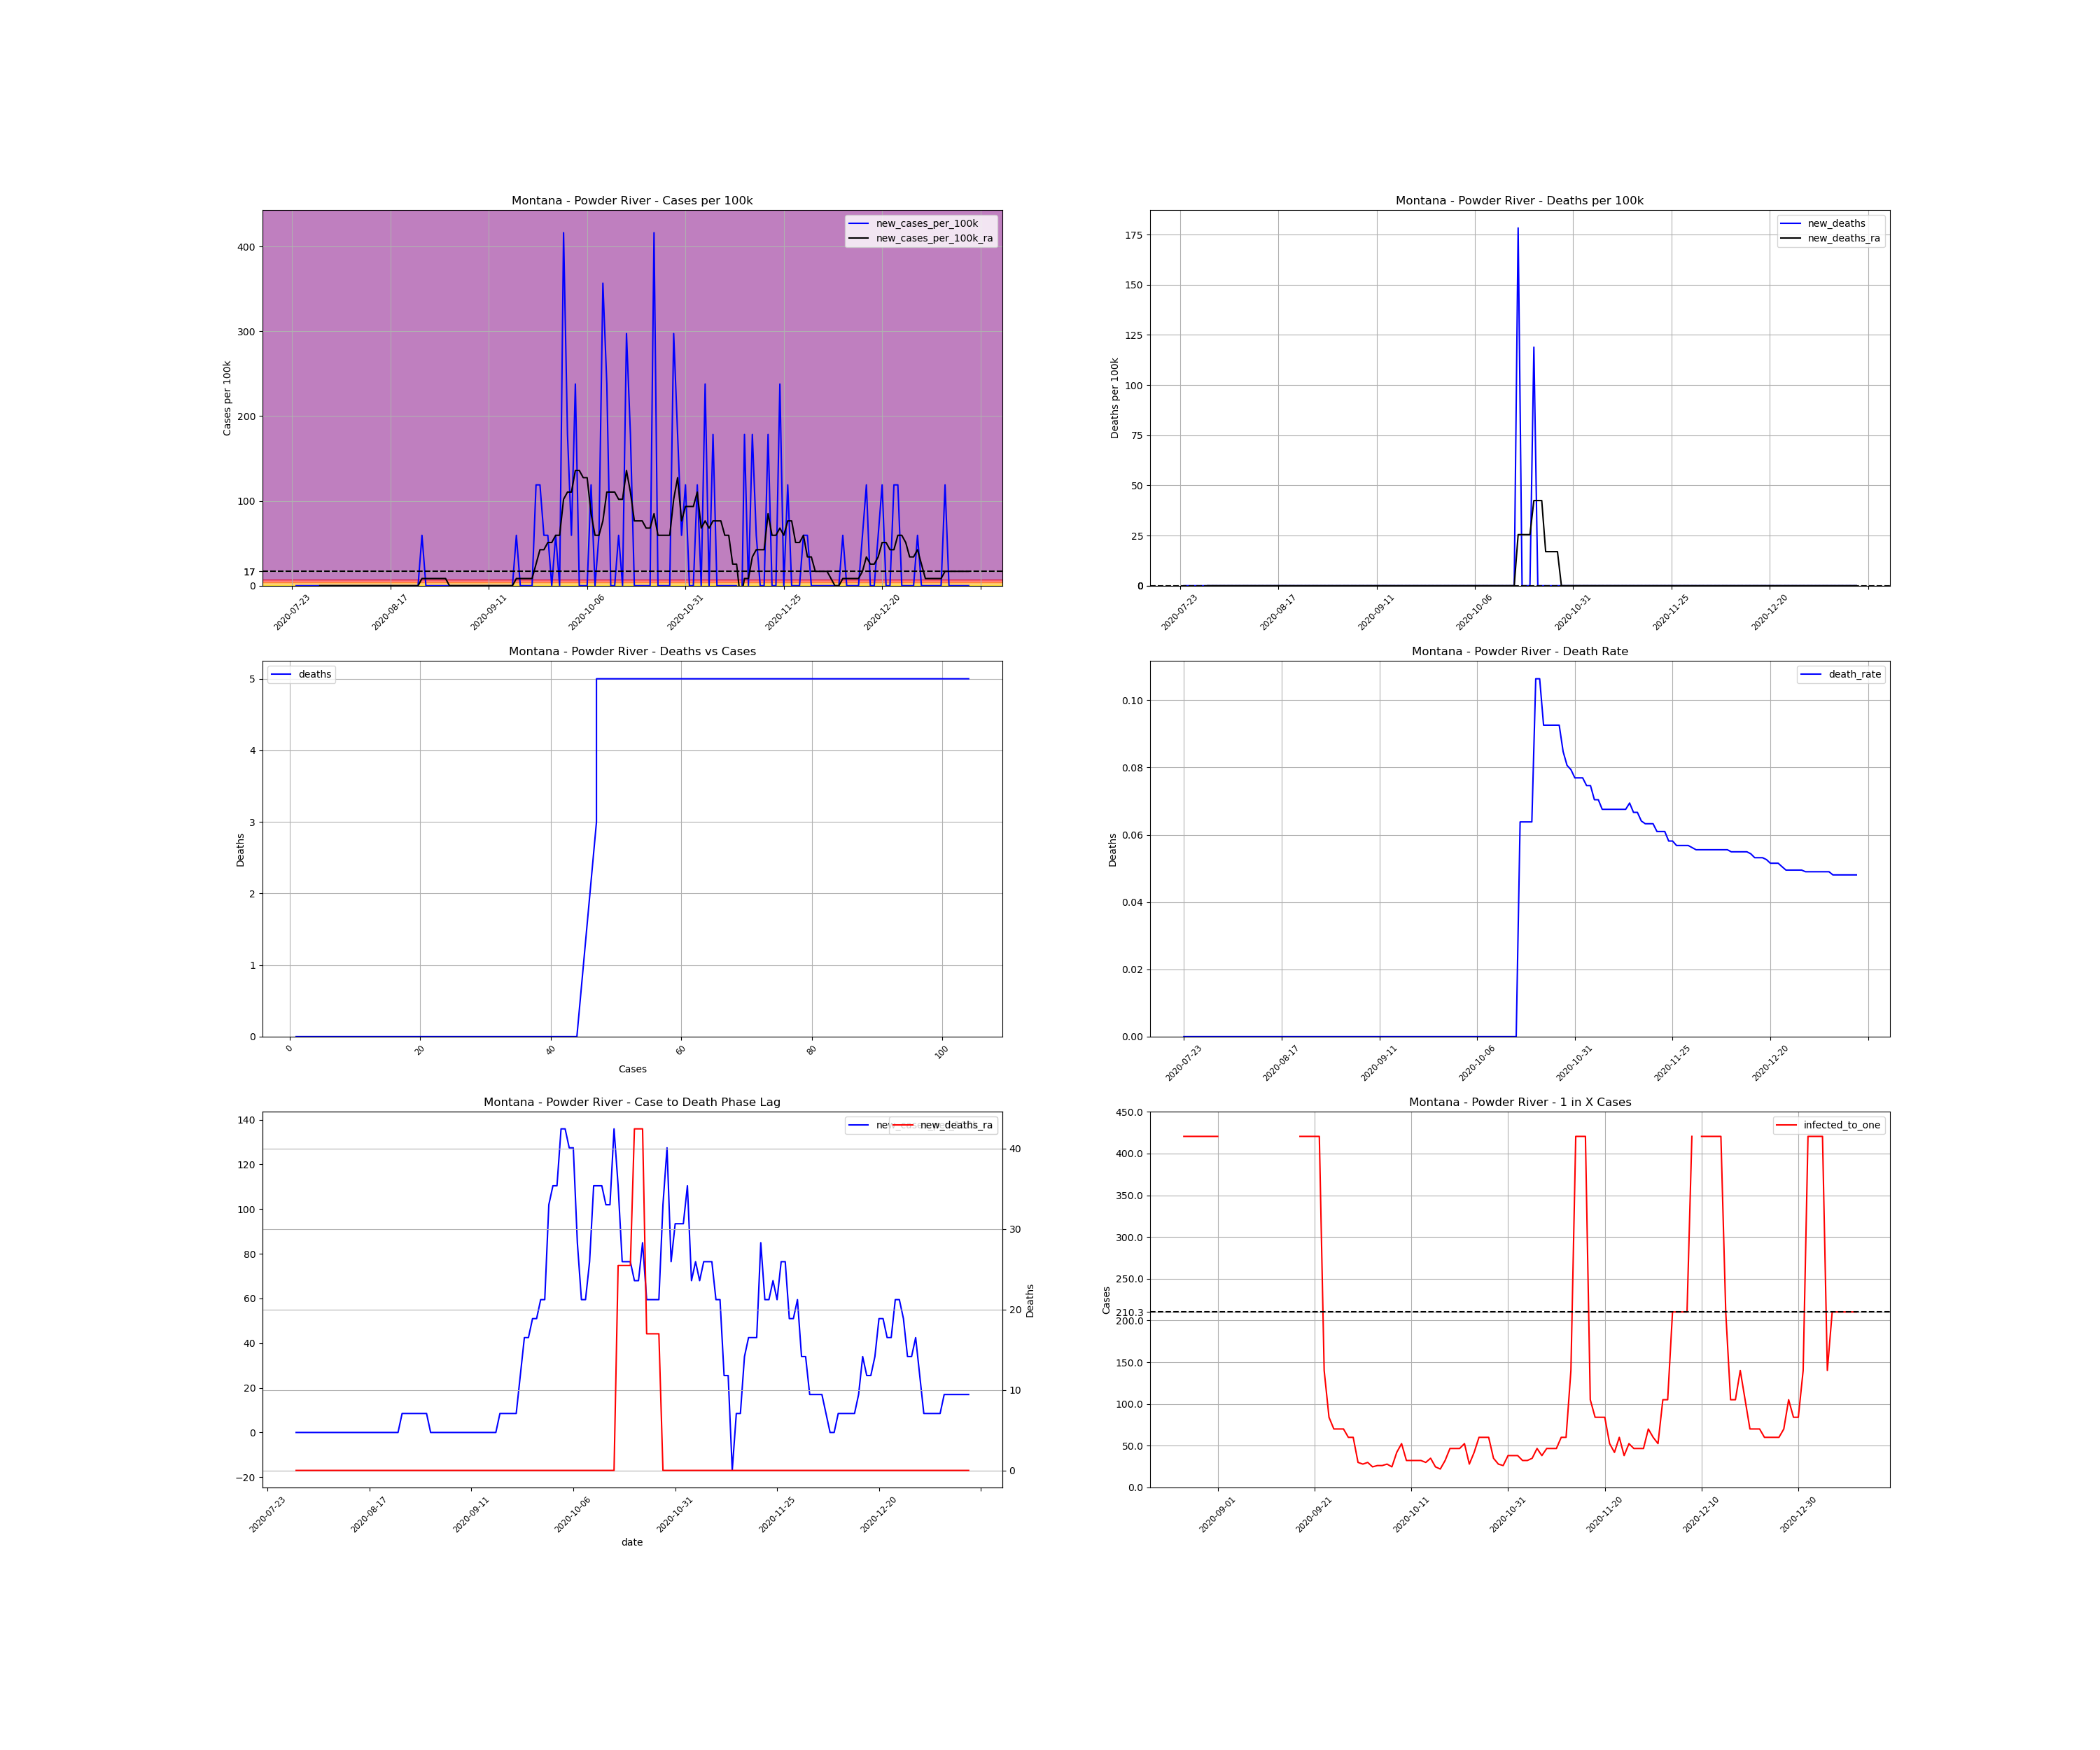

The data file committed next to this chart (first rows):
, date, county, state, fips, cases, deaths, COUNTY, STNAME, CTYNAME, POPESTIMATE2019, cases_per_100k, deaths_per_100k, death_rate, new_cases, new_cases_per_100k, new_deaths, new_cases_per_100k_ra, new_deaths_ra, active_cases, infected_to_one
885708, 2020-07-23, Powder River, Montana, 30075, 1, 0.0, 75, Montana, Powder River, 1682, 59.45, 0.0, 0.0, , , , , , , 
885709, 2020-07-24, Powder River, Montana, 30075, 1, 0.0, 75, Montana, Powder River, 1682, 59.45, 0.0, 0.0, 0.0, 0.0, 0.0, , , , 
885710, 2020-07-25, Powder River, Montana, 30075, 1, 0.0, 75, Montana, Powder River, 1682, 59.45, 0.0, 0.0, 0.0, 0.0, 0.0, , , , 
885711, 2020-07-26, Powder River, Montana, 30075, 1, 0.0, 75, Montana, Powder River, 1682, 59.45, 0.0, 0.0, 0.0, 0.0, 0.0, , , , 
885712, 2020-07-27, Powder River, Montana, 30075, 1, 0.0, 75, Montana, Powder River, 1682, 59.45, 0.0, 0.0, 0.0, 0.0, 0.0, , , , 
885713, 2020-07-28, Powder River, Montana, 30075, 1, 0.0, 75, Montana, Powder River, 1682, 59.45, 0.0, 0.0, 0.0, 0.0, 0.0, , , , 
885714, 2020-07-29, Powder River, Montana, 30075, 1, 0.0, 75, Montana, Powder River, 1682, 59.45, 0.0, 0.0, 0.0, 0.0, 0.0, , , , 
885715, 2020-07-30, Powder River, Montana, 30075, 1, 0.0, 75, Montana, Powder River, 1682, 59.45, 0.0, 0.0, 0.0, 0.0, 0.0, 0.0, 0.0, , 
885716, 2020-07-31, Powder River, Montana, 30075, 1, 0.0, 75, Montana, Powder River, 1682, 59.45, 0.0, 0.0, 0.0, 0.0, 0.0, 0.0, 0.0, 0.0, inf
885717, 2020-08-01, Powder River, Montana, 30075, 1, 0.0, 75, Montana, Powder River, 1682, 59.45, 0.0, 0.0, 0.0, 0.0, 0.0, 0.0, 0.0, 0.0, inf
885718, 2020-08-02, Powder River, Montana, 30075, 1, 0.0, 75, Montana, Powder River, 1682, 59.45, 0.0, 0.0, 0.0, 0.0, 0.0, 0.0, 0.0, 0.0, inf
885719, 2020-08-03, Powder River, Montana, 30075, 1, 0.0, 75, Montana, Powder River, 1682, 59.45, 0.0, 0.0, 0.0, 0.0, 0.0, 0.0, 0.0, 0.0, inf
885720, 2020-08-04, Powder River, Montana, 30075, 1, 0.0, 75, Montana, Powder River, 1682, 59.45, 0.0, 0.0, 0.0, 0.0, 0.0, 0.0, 0.0, 0.0, inf
885721, 2020-08-05, Powder River, Montana, 30075, 1, 0.0, 75, Montana, Powder River, 1682, 59.45, 0.0, 0.0, 0.0, 0.0, 0.0, 0.0, 0.0, 0.0, inf
885722, 2020-08-06, Powder River, Montana, 30075, 1, 0.0, 75, Montana, Powder River, 1682, 59.45, 0.0, 0.0, 0.0, 0.0, 0.0, 0.0, 0.0, 0.0, inf
885723, 2020-08-07, Powder River, Montana, 30075, 1, 0.0, 75, Montana, Powder River, 1682, 59.45, 0.0, 0.0, 0.0, 0.0, 0.0, 0.0, 0.0, 0.0, inf
885724, 2020-08-08, Powder River, Montana, 30075, 1, 0.0, 75, Montana, Powder River, 1682, 59.45, 0.0, 0.0, 0.0, 0.0, 0.0, 0.0, 0.0, 0.0, inf
885725, 2020-08-09, Powder River, Montana, 30075, 1, 0.0, 75, Montana, Powder River, 1682, 59.45, 0.0, 0.0, 0.0, 0.0, 0.0, 0.0, 0.0, 0.0, inf
885726, 2020-08-10, Powder River, Montana, 30075, 1, 0.0, 75, Montana, Powder River, 1682, 59.45, 0.0, 0.0, 0.0, 0.0, 0.0, 0.0, 0.0, 0.0, inf
885727, 2020-08-11, Powder River, Montana, 30075, 1, 0.0, 75, Montana, Powder River, 1682, 59.45, 0.0, 0.0, 0.0, 0.0, 0.0, 0.0, 0.0, 0.0, inf
885728, 2020-08-12, Powder River, Montana, 30075, 1, 0.0, 75, Montana, Powder River, 1682, 59.45, 0.0, 0.0, 0.0, 0.0, 0.0, 0.0, 0.0, 0.0, inf
885729, 2020-08-13, Powder River, Montana, 30075, 1, 0.0, 75, Montana, Powder River, 1682, 59.45, 0.0, 0.0, 0.0, 0.0, 0.0, 0.0, 0.0, 0.0, inf
885730, 2020-08-14, Powder River, Montana, 30075, 1, 0.0, 75, Montana, Powder River, 1682, 59.45, 0.0, 0.0, 0.0, 0.0, 0.0, 0.0, 0.0, 0.0, inf
885731, 2020-08-15, Powder River, Montana, 30075, 1, 0.0, 75, Montana, Powder River, 1682, 59.45, 0.0, 0.0, 0.0, 0.0, 0.0, 0.0, 0.0, 0.0, inf
885732, 2020-08-16, Powder River, Montana, 30075, 1, 0.0, 75, Montana, Powder River, 1682, 59.45, 0.0, 0.0, 0.0, 0.0, 0.0, 0.0, 0.0, 0.0, inf
885733, 2020-08-17, Powder River, Montana, 30075, 1, 0.0, 75, Montana, Powder River, 1682, 59.45, 0.0, 0.0, 0.0, 0.0, 0.0, 0.0, 0.0, 0.0, inf
885734, 2020-08-18, Powder River, Montana, 30075, 1, 0.0, 75, Montana, Powder River, 1682, 59.45, 0.0, 0.0, 0.0, 0.0, 0.0, 0.0, 0.0, 0.0, inf
885735, 2020-08-19, Powder River, Montana, 30075, 1, 0.0, 75, Montana, Powder River, 1682, 59.45, 0.0, 0.0, 0.0, 0.0, 0.0, 0.0, 0.0, 0.0, inf
885736, 2020-08-20, Powder River, Montana, 30075, 1, 0.0, 75, Montana, Powder River, 1682, 59.45, 0.0, 0.0, 0.0, 0.0, 0.0, 0.0, 0.0, 0.0, inf
885737, 2020-08-21, Powder River, Montana, 30075, 1, 0.0, 75, Montana, Powder River, 1682, 59.45, 0.0, 0.0, 0.0, 0.0, 0.0, 0.0, 0.0, 0.0, inf
885738, 2020-08-22, Powder River, Montana, 30075, 1, 0.0, 75, Montana, Powder River, 1682, 59.45, 0.0, 0.0, 0.0, 0.0, 0.0, 0.0, 0.0, 0.0, inf
885739, 2020-08-23, Powder River, Montana, 30075, 1, 0.0, 75, Montana, Powder River, 1682, 59.45, 0.0, 0.0, 0.0, 0.0, 0.0, 0.0, 0.0, 0.0, inf
885740, 2020-08-24, Powder River, Montana, 30075, 1, 0.0, 75, Montana, Powder River, 1682, 59.45, 0.0, 0.0, 0.0, 0.0, 0.0, 0.0, 0.0, 0.0, inf
885741, 2020-08-25, Powder River, Montana, 30075, 2, 0.0, 75, Montana, Powder River, 1682, 118.9, 0.0, 0.0, 1.0, 59.45, 0.0, 8.493, 0.0, 1.0, 420.5
885742, 2020-08-26, Powder River, Montana, 30075, 2, 0.0, 75, Montana, Powder River, 1682, 118.9, 0.0, 0.0, 0.0, 0.0, 0.0, 8.493, 0.0, 1.0, 420.5
885743, 2020-08-27, Powder River, Montana, 30075, 2, 0.0, 75, Montana, Powder River, 1682, 118.9, 0.0, 0.0, 0.0, 0.0, 0.0, 8.493, 0.0, 1.0, 420.5
885744, 2020-08-28, Powder River, Montana, 30075, 2, 0.0, 75, Montana, Powder River, 1682, 118.9, 0.0, 0.0, 0.0, 0.0, 0.0, 8.493, 0.0, 1.0, 420.5
885745, 2020-08-29, Powder River, Montana, 30075, 2, 0.0, 75, Montana, Powder River, 1682, 118.9, 0.0, 0.0, 0.0, 0.0, 0.0, 8.493, 0.0, 1.0, 420.5
885746, 2020-08-30, Powder River, Montana, 30075, 2, 0.0, 75, Montana, Powder River, 1682, 118.9, 0.0, 0.0, 0.0, 0.0, 0.0, 8.493, 0.0, 1.0, 420.5
885747, 2020-08-31, Powder River, Montana, 30075, 2, 0.0, 75, Montana, Powder River, 1682, 118.9, 0.0, 0.0, 0.0, 0.0, 0.0, 8.493, 0.0, 1.0, 420.5
885748, 2020-09-01, Powder River, Montana, 30075, 2, 0.0, 75, Montana, Powder River, 1682, 118.9, 0.0, 0.0, 0.0, 0.0, 0.0, 0.0, 0.0, 1.0, 420.5
885749, 2020-09-02, Powder River, Montana, 30075, 2, 0.0, 75, Montana, Powder River, 1682, 118.9, 0.0, 0.0, 0.0, 0.0, 0.0, 0.0, 0.0, 0.0, inf
885750, 2020-09-03, Powder River, Montana, 30075, 2, 0.0, 75, Montana, Powder River, 1682, 118.9, 0.0, 0.0, 0.0, 0.0, 0.0, 0.0, 0.0, 0.0, inf
885751, 2020-09-04, Powder River, Montana, 30075, 2, 0.0, 75, Montana, Powder River, 1682, 118.9, 0.0, 0.0, 0.0, 0.0, 0.0, 0.0, 0.0, 0.0, inf
885752, 2020-09-05, Powder River, Montana, 30075, 2, 0.0, 75, Montana, Powder River, 1682, 118.9, 0.0, 0.0, 0.0, 0.0, 0.0, 0.0, 0.0, 0.0, inf
885753, 2020-09-06, Powder River, Montana, 30075, 2, 0.0, 75, Montana, Powder River, 1682, 118.9, 0.0, 0.0, 0.0, 0.0, 0.0, 0.0, 0.0, 0.0, inf
885754, 2020-09-07, Powder River, Montana, 30075, 2, 0.0, 75, Montana, Powder River, 1682, 118.9, 0.0, 0.0, 0.0, 0.0, 0.0, 0.0, 0.0, 0.0, inf
885755, 2020-09-08, Powder River, Montana, 30075, 2, 0.0, 75, Montana, Powder River, 1682, 118.9, 0.0, 0.0, 0.0, 0.0, 0.0, 0.0, 0.0, 0.0, inf
885756, 2020-09-09, Powder River, Montana, 30075, 2, 0.0, 75, Montana, Powder River, 1682, 118.9, 0.0, 0.0, 0.0, 0.0, 0.0, 0.0, 0.0, 0.0, inf
885757, 2020-09-10, Powder River, Montana, 30075, 2, 0.0, 75, Montana, Powder River, 1682, 118.9, 0.0, 0.0, 0.0, 0.0, 0.0, 0.0, 0.0, 0.0, inf
885758, 2020-09-11, Powder River, Montana, 30075, 2, 0.0, 75, Montana, Powder River, 1682, 118.9, 0.0, 0.0, 0.0, 0.0, 0.0, 0.0, 0.0, 0.0, inf
885759, 2020-09-12, Powder River, Montana, 30075, 2, 0.0, 75, Montana, Powder River, 1682, 118.9, 0.0, 0.0, 0.0, 0.0, 0.0, 0.0, 0.0, 0.0, inf
885760, 2020-09-13, Powder River, Montana, 30075, 2, 0.0, 75, Montana, Powder River, 1682, 118.9, 0.0, 0.0, 0.0, 0.0, 0.0, 0.0, 0.0, 0.0, inf
885761, 2020-09-14, Powder River, Montana, 30075, 2, 0.0, 75, Montana, Powder River, 1682, 118.9, 0.0, 0.0, 0.0, 0.0, 0.0, 0.0, 0.0, 0.0, inf
885762, 2020-09-15, Powder River, Montana, 30075, 2, 0.0, 75, Montana, Powder River, 1682, 118.9, 0.0, 0.0, 0.0, 0.0, 0.0, 0.0, 0.0, 0.0, inf
885763, 2020-09-16, Powder River, Montana, 30075, 2, 0.0, 75, Montana, Powder River, 1682, 118.9, 0.0, 0.0, 0.0, 0.0, 0.0, 0.0, 0.0, 0.0, inf
885764, 2020-09-17, Powder River, Montana, 30075, 2, 0.0, 75, Montana, Powder River, 1682, 118.9, 0.0, 0.0, 0.0, 0.0, 0.0, 0.0, 0.0, 0.0, inf
885765, 2020-09-18, Powder River, Montana, 30075, 3, 0.0, 75, Montana, Powder River, 1682, 178.4, 0.0, 0.0, 1.0, 59.45, 0.0, 8.493, 0.0, 1.0, 420.5
885766, 2020-09-19, Powder River, Montana, 30075, 3, 0.0, 75, Montana, Powder River, 1682, 178.4, 0.0, 0.0, 0.0, 0.0, 0.0, 8.493, 0.0, 1.0, 420.5
885767, 2020-09-20, Powder River, Montana, 30075, 3, 0.0, 75, Montana, Powder River, 1682, 178.4, 0.0, 0.0, 0.0, 0.0, 0.0, 8.493, 0.0, 1.0, 420.5
... 113 more rows
